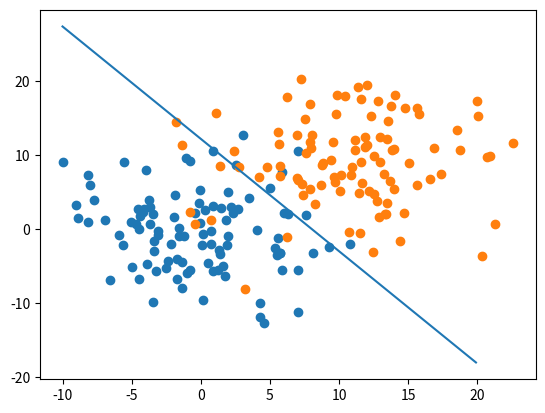

Write Python code to recreate this figure.
from matplotlib import pyplot as plt
import numpy as np


class WidrowHoff:
    EPOCH = 100

    def __init__(self, n_dim, n_class, rho=1e-3):
        self.W = np.random.randn(n_class, n_dim + 1)
        self.rho = rho

    def train(self, data, label):
        for i in range(self.__class__.EPOCH):
            # shuffle
            perm = np.random.permutation(len(data))
            data, label = data[perm], label[perm]

            for x, y in zip(list(data), list(label)):
                # update weight
                X = np.repeat(np.array(list(x) + [1])[np.newaxis, :],
                              self.W.shape[0],
                              axis=0)
                E = np.repeat((self._predict(x) - y)[:, np.newaxis],
                              self.W.shape[1],
                              axis=1)
                self.W = self.W - self.rho * E * X

    def _predict(self, x):
        x = np.array(list(x) + [1])
        return np.dot(self.W, x)

    def predict(self, x):
        return np.argmax(self._predict(x), axis=0)


if __name__ == '__main__':
    # prepare dataset
    X_c0 = 5 * np.random.randn(100, 2)
    X_c1 = 5 * np.random.randn(100, 2) + np.array([10, 10])

    data = np.concatenate([X_c0, X_c1])
    label = np.array([[1, 0] for i in range(100)] +
                     [[0, 1] for i in range(100)])

    # train
    widrow_hoff = WidrowHoff(n_dim=2, n_class=2)
    widrow_hoff.train(data, label)

    # show
    plt.scatter(X_c0[:, 0], X_c0[:, 1])
    plt.scatter(X_c1[:, 0], X_c1[:, 1])

    w = widrow_hoff.W[0] - widrow_hoff.W[1]

    def y(x): return w[0] / -w[1] * x + w[2] / -w[1]
    x = np.arange(-10, 20, 0.1)
    plt.plot(x, y(x))

    plt.show()
